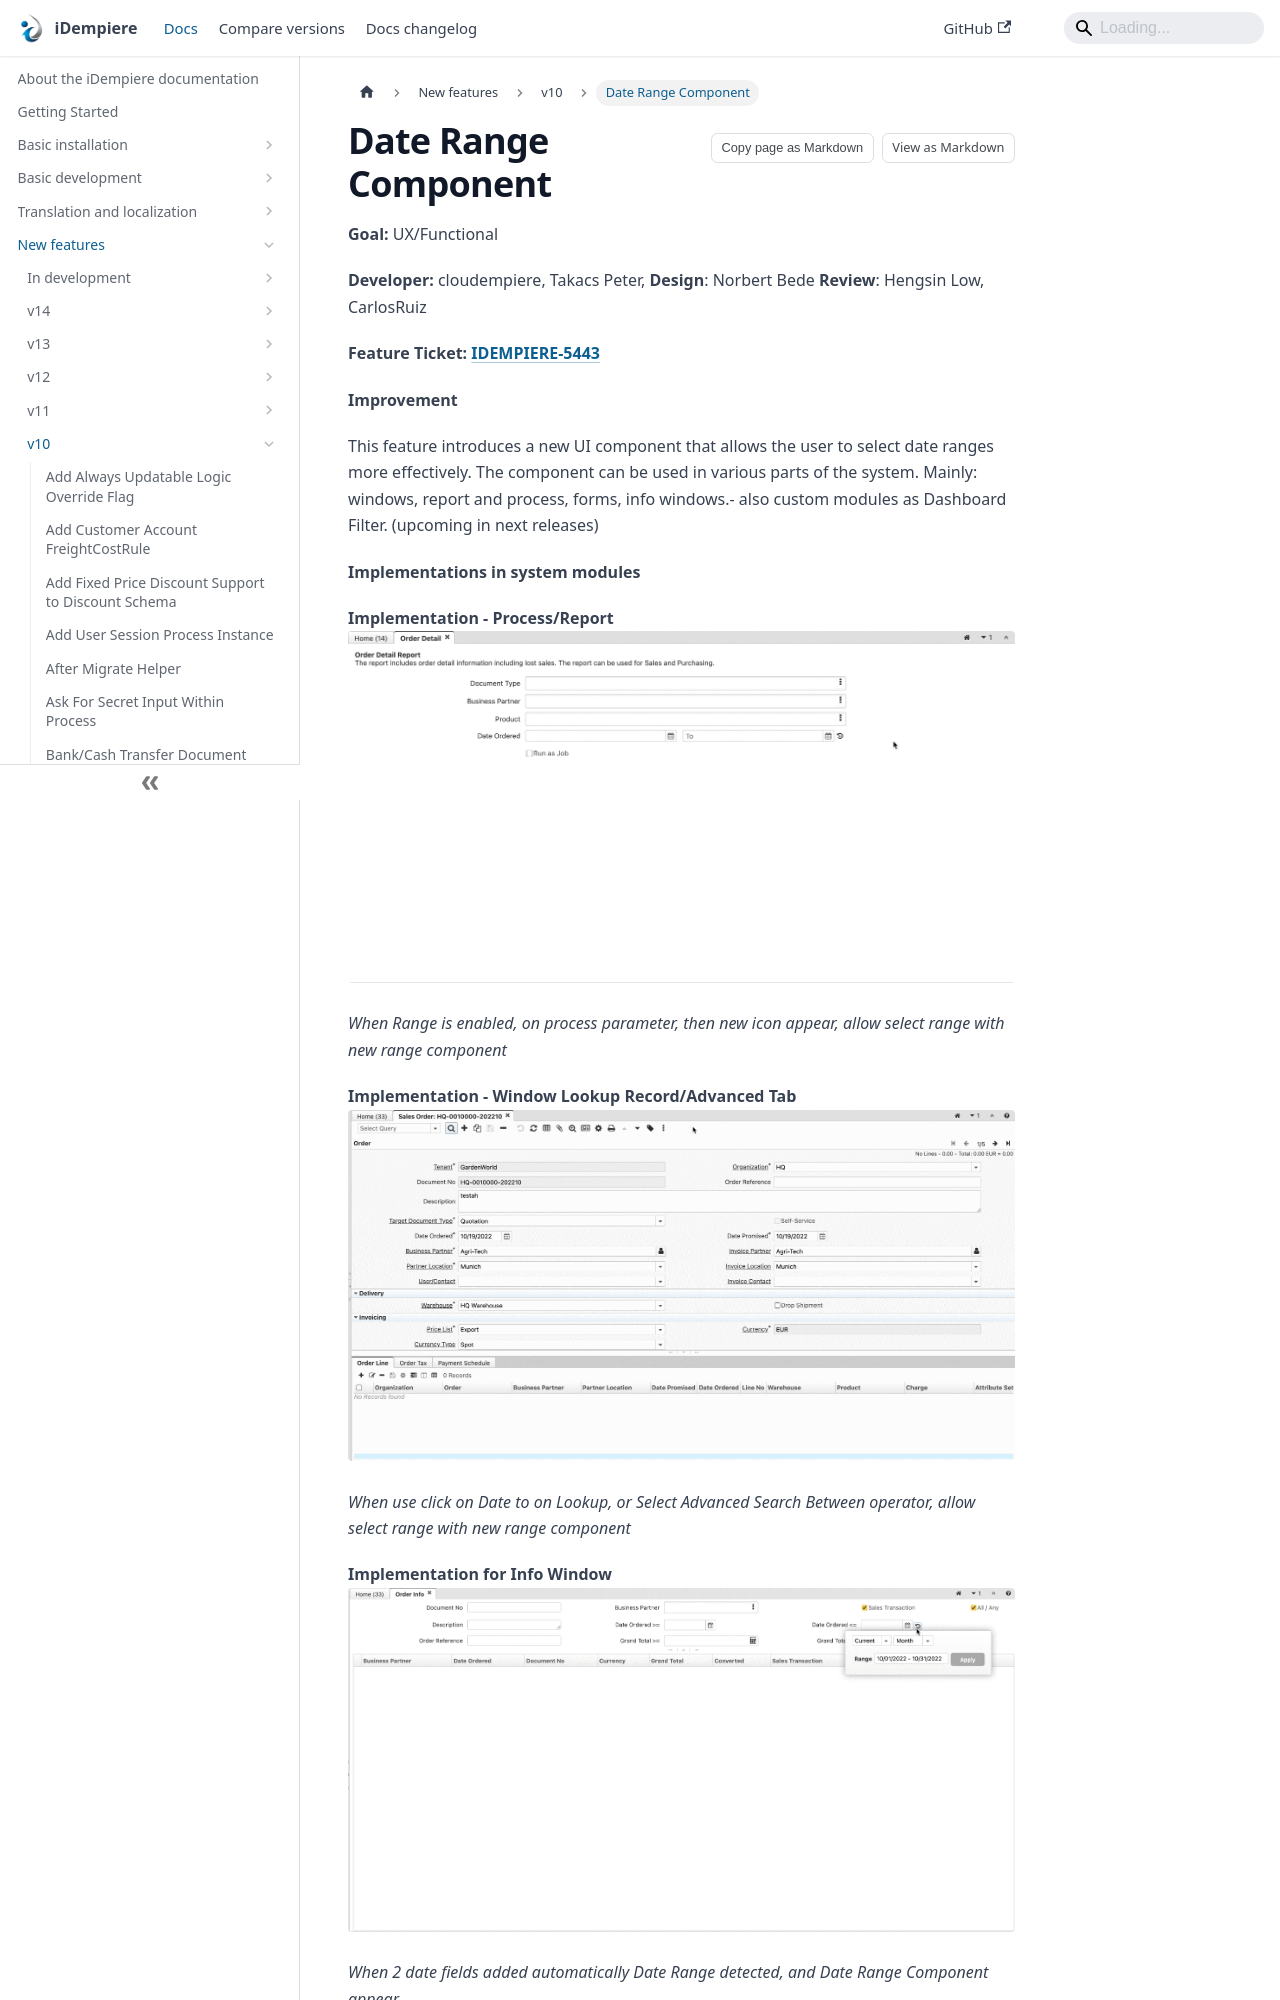

repository: idempiere/idempiere.github.io · page: docs/new-features/v10/date-range-component.html · generator: docusaurus

---
sidebar_position: 27
sidebar_label: "Date Range Component"
description: "Date Range Component: a New Feature in iDempiere 10."
tags: [user-experience]
---
# Date Range Component

**Goal:** UX/Functional

**Developer:** cloudempiere, Takacs Peter, **Design**: Norbert Bede **Review**: Hengsin Low, CarlosRuiz

**Feature Ticket: [IDEMPIERE-5443](https://idempiere.atlassian.net/browse/IDEMPIERE-5443)**

**Improvement**

This feature introduces a new UI component that allows the user to select date ranges more effectively. The component can be used in various parts of the system. Mainly: windows, report and process, forms, info windows.- also custom modules as Dashboard Filter. (upcoming in next releases)

**Implementations in system modules**

**Implementation - Process/Report**
![Screencast for date range picker](pathname:///img/new-features/v10/Screencast_for_date_range_picker.gif)
